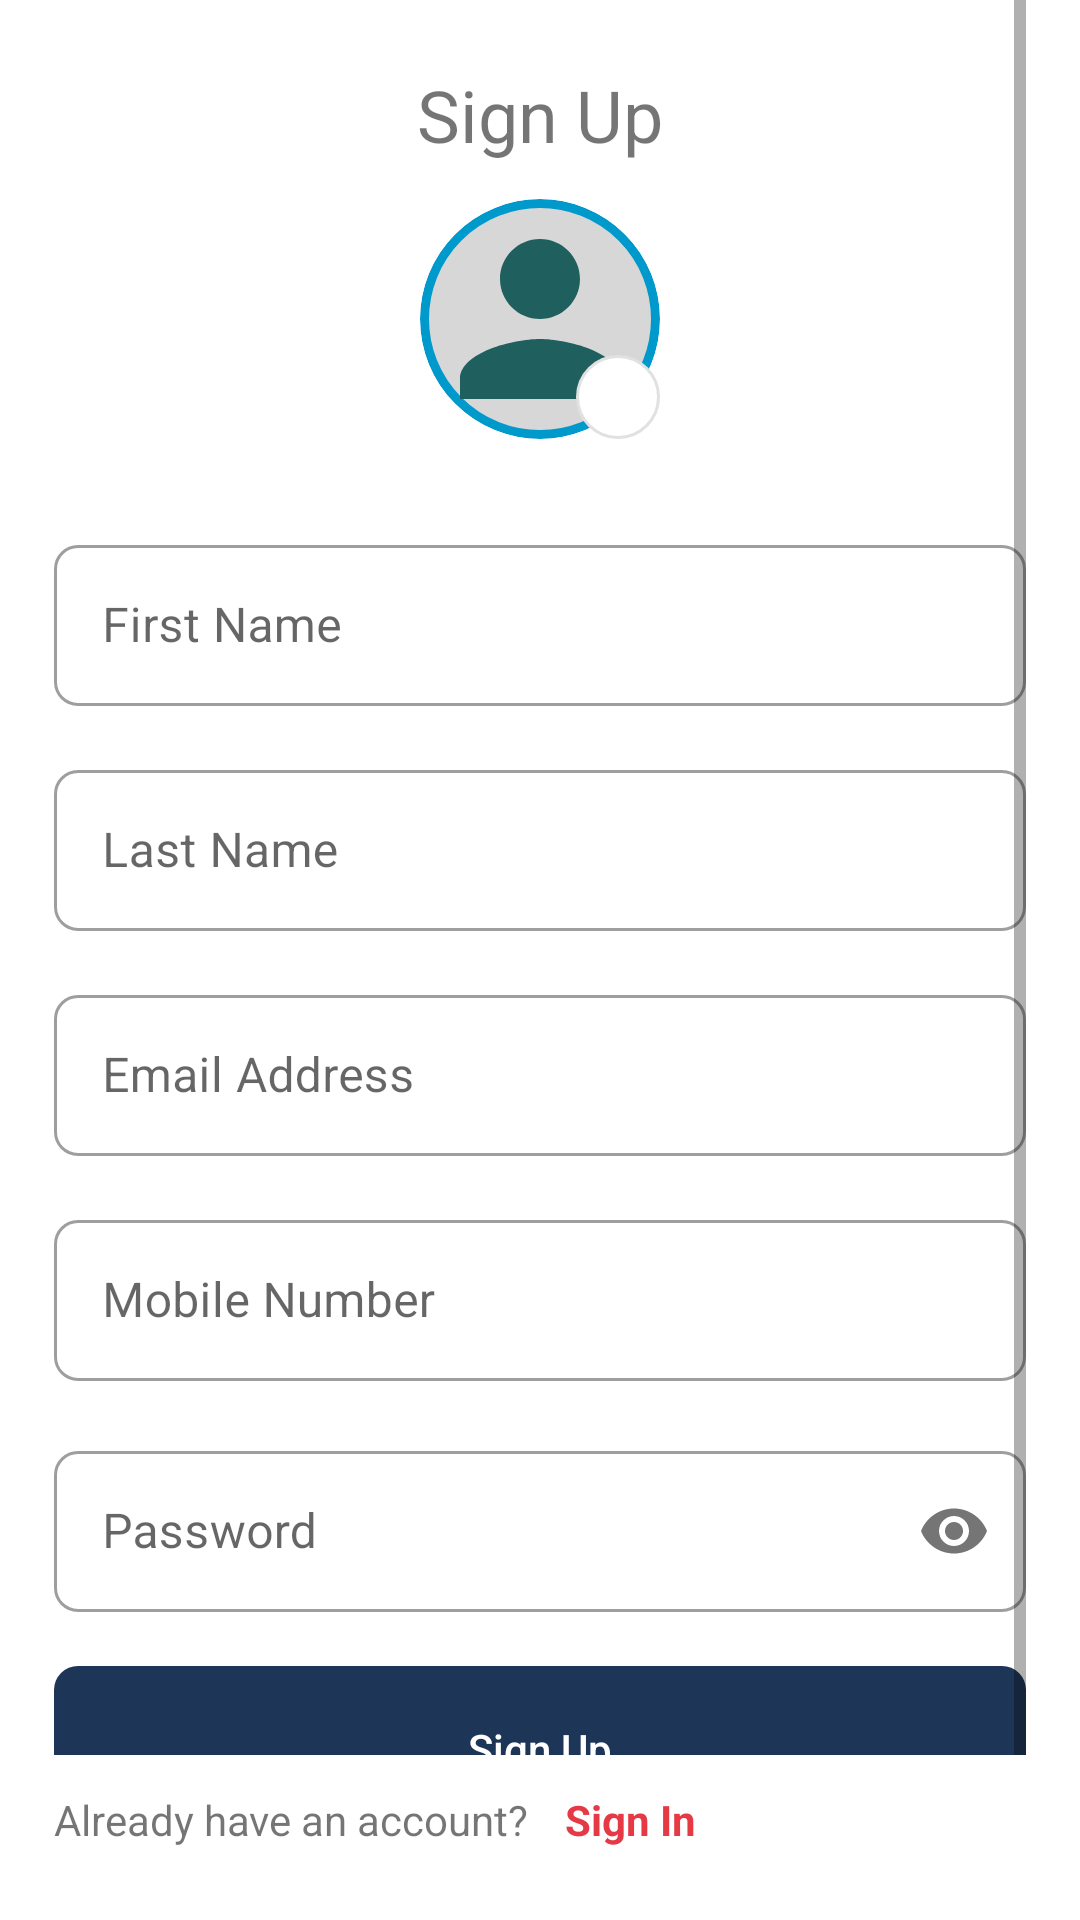

This screen was rendered from an Android layout file. Write that file and the resources it references.
<!-- AndroidManifest.xml: application theme Theme.AppWithRoomDatabase -->
<!-- res/layout/fragment_signup_layout.xml -->
<?xml version="1.0" encoding="utf-8"?>
<RelativeLayout xmlns:android="http://schemas.android.com/apk/res/android"
    xmlns:app="http://schemas.android.com/apk/res-auto"
    xmlns:tools="http://schemas.android.com/tools"
    android:layout_width="match_parent"
    android:layout_height="match_parent"
    android:paddingHorizontal="18dp"
    tools:context=".fragments.SignUpFragment">

    <ScrollView
        android:layout_width="match_parent"
        android:layout_height="wrap_content"
        android:layout_marginBottom="32dp">

        <LinearLayout
            android:layout_width="match_parent"
            android:layout_height="wrap_content"
            android:gravity="center_horizontal"
            android:orientation="vertical">

            <TextView
                android:layout_width="wrap_content"
                android:layout_height="wrap_content"
                android:layout_marginTop="10dp"
                android:paddingVertical="12dp"
                android:text="@string/sign_up"
                android:textAllCaps="false"
                android:textSize="24sp" />


            <RelativeLayout
                android:layout_width="80dp"
                android:layout_height="80dp">
                <com.google.android.material.imageview.ShapeableImageView
                    android:id="@+id/sign_up_profile_photo"
                    app:shapeAppearance="@style/ShapeAppearanceOverlay.App.CornerSize50Percent"
                    android:layout_width="match_parent"
                    android:layout_height="match_parent"
                    android:background="@drawable/rounded_shape"
                    android:scaleType="centerCrop"
                    android:src="@drawable/ic_baseline_person_24"
                    />

                <ImageView
                    android:id="@+id/edit_image_button"
                    android:layout_width="30dp"
                    android:layout_height="30dp"
                    android:layout_marginStart="52dp"
                    android:layout_marginTop="52dp"
                    android:background="@drawable/plus_button"
                    android:src="@drawable/ic_baseline_add_24"
                    android:contentDescription="@string/add_image"/>
            </RelativeLayout>

            <com.google.android.material.textfield.TextInputLayout
                style="@style/Widget.MaterialComponents.TextInputLayout.OutlinedBox"
                android:layout_width="match_parent"
                android:layout_height="wrap_content"
                android:layout_marginTop="30dp"
                android:hint="@string/first_name"
                app:boxCornerRadiusBottomEnd="8dp"
                app:boxCornerRadiusBottomStart="8dp"
                app:boxCornerRadiusTopEnd="8dp"
                app:boxCornerRadiusTopStart="8dp">

                <com.google.android.material.textfield.TextInputEditText
                    android:id="@+id/firstNameInput"
                    android:layout_width="match_parent"
                    android:layout_height="match_parent"
                    android:inputType="textPersonName"
                    android:maxLines="1"
                    android:padding="16dp" />
            </com.google.android.material.textfield.TextInputLayout>

            <com.google.android.material.textfield.TextInputLayout
                style="@style/Widget.MaterialComponents.TextInputLayout.OutlinedBox"
                android:layout_width="match_parent"
                android:layout_height="wrap_content"
                android:layout_marginTop="16dp"
                android:hint="@string/last_name"
                app:boxCornerRadiusBottomEnd="8dp"
                app:boxCornerRadiusBottomStart="8dp"
                app:boxCornerRadiusTopEnd="8dp"
                app:boxCornerRadiusTopStart="8dp">

                <com.google.android.material.textfield.TextInputEditText
                    android:id="@+id/lastNameInput"
                    android:layout_width="match_parent"
                    android:layout_height="match_parent"
                    android:inputType="textPersonName"
                    android:maxLines="1"
                    android:padding="16dp" />
            </com.google.android.material.textfield.TextInputLayout>


            <com.google.android.material.textfield.TextInputLayout
                style="@style/Widget.MaterialComponents.TextInputLayout.OutlinedBox"
                android:layout_width="match_parent"
                android:layout_height="wrap_content"
                android:layout_marginTop="16dp"
                android:hint="@string/email_address"
                app:boxCornerRadiusBottomEnd="8dp"
                app:boxCornerRadiusBottomStart="8dp"
                app:boxCornerRadiusTopEnd="8dp"
                app:boxCornerRadiusTopStart="8dp">

                <com.google.android.material.textfield.TextInputEditText
                    android:id="@+id/emailInput"
                    android:layout_width="match_parent"
                    android:layout_height="match_parent"
                    android:inputType="textEmailAddress"
                    android:maxLines="1"
                    android:padding="16dp" />
            </com.google.android.material.textfield.TextInputLayout>


            <com.google.android.material.textfield.TextInputLayout
                style="@style/Widget.MaterialComponents.TextInputLayout.OutlinedBox"
                android:layout_width="match_parent"
                android:layout_height="wrap_content"
                android:layout_marginTop="16dp"
                android:hint="@string/mobile_number"
                app:boxCornerRadiusBottomEnd="8dp"
                app:boxCornerRadiusBottomStart="8dp"
                app:boxCornerRadiusTopEnd="8dp"
                app:boxCornerRadiusTopStart="8dp">

                <com.google.android.material.textfield.TextInputEditText
                    android:id="@+id/mobileNoInput"
                    android:layout_width="match_parent"
                    android:layout_height="match_parent"
                    android:inputType="number"
                    android:maxLength="10"
                    android:maxLines="1"
                    android:padding="16dp" />
            </com.google.android.material.textfield.TextInputLayout>


            <com.google.android.material.textfield.TextInputLayout
                style="@style/Widget.MaterialComponents.TextInputLayout.OutlinedBox"
                android:layout_width="match_parent"
                android:layout_height="wrap_content"
                android:layout_marginTop="18dp"
                android:hint="@string/password"
                app:boxCornerRadiusBottomEnd="8dp"
                app:boxCornerRadiusBottomStart="8dp"
                app:boxCornerRadiusTopEnd="8dp"
                app:boxCornerRadiusTopStart="8dp"
                app:passwordToggleEnabled="true">

                <com.google.android.material.textfield.TextInputEditText
                    android:id="@+id/passwordInput"
                    android:layout_width="match_parent"
                    android:layout_height="match_parent"
                    android:inputType="textPassword"
                    android:maxLines="1"
                    android:padding="16dp" />
            </com.google.android.material.textfield.TextInputLayout>

            <Button
                android:id="@+id/signUpButton"
                android:layout_width="match_parent"
                android:layout_height="wrap_content"
                android:layout_marginVertical="18dp"
                android:background="@drawable/rounded_input_text"
                android:backgroundTint="@color/blue_dark"
                android:paddingVertical="18dp"
                android:text="@string/sign_up"
                android:textAllCaps="false"
                android:textColor="@color/white" />
        </LinearLayout>
    </ScrollView>

    <RelativeLayout
        android:layout_width="match_parent"
        android:layout_height="wrap_content"
        android:layout_alignParentBottom="true"
        android:background="@color/white"
        android:orientation="horizontal"
        android:paddingTop="12dp"
        android:paddingBottom="24dp">

        <TextView
            android:id="@+id/sign_in_message"
            android:layout_width="wrap_content"
            android:layout_height="wrap_content"
            android:layout_alignParentStart="true"
            android:text="@string/already_have_an_account" />

        <TextView
            android:id="@+id/signinInSignup"
            android:layout_width="wrap_content"
            android:layout_height="wrap_content"
            android:layout_marginStart="12dp"
            android:layout_toEndOf="@+id/sign_in_message"
            android:text="@string/sign_in"
            android:textColor="@color/custom_red"
            android:textStyle="bold" />
    </RelativeLayout>
</RelativeLayout>
<!-- resources referenced by this layout -->
<resources>
  <color name="blue_dark">#1d3557</color>
  <color name="custom_red">#e63946</color>
  <color name="white">#FFFFFFFF</color>
  <!-- drawable ic_baseline_person_24 (drawable) -->
  <vector android:height="24dp" android:tint="#1F605F"
      android:viewportHeight="24" android:viewportWidth="24"
      android:width="24dp" xmlns:android="http://schemas.android.com/apk/res/android">
      <path android:fillColor="@android:color/white" android:pathData="M12,12c2.21,0 4,-1.79 4,-4s-1.79,-4 -4,-4 -4,1.79 -4,4 1.79,4 4,4zM12,14c-2.67,0 -8,1.34 -8,4v2h16v-2c0,-2.66 -5.33,-4 -8,-4z"/>
  </vector>
  <!-- drawable plus_button (drawable) -->
  <?xml version="1.0" encoding="utf-8"?>
  <shape xmlns:android="http://schemas.android.com/apk/res/android" android:innerRadius="0dp"
      android:shape="ring"
      android:thicknessRatio="2"
      android:useLevel="false" >
      <stroke
          android:width="1dp"
          android:color="#E1E1E1" />
      <solid android:color="#FFFFFF" />
      <corners android:radius="90dp"/>
  </shape>
  <!-- drawable rounded_input_text (drawable-v24) -->
  <?xml version="1.0" encoding="utf-8"?>
  <shape xmlns:android="http://schemas.android.com/apk/res/android" android:shape="rectangle">
  <corners android:radius="8dp"/>
  </shape>
  <!-- drawable rounded_shape (drawable) -->
  <?xml version="1.0" encoding="utf-8"?>
  <shape xmlns:android="http://schemas.android.com/apk/res/android" android:innerRadius="0dp"
      android:shape="ring"
      android:thicknessRatio="2"
      android:useLevel="false" >
      <stroke
          android:width="3dp"
          android:color="@android:color/holo_blue_dark" />
      <solid android:color="#D7D7D7" />
      <corners android:radius="90dp"/>
  </shape>
  <string name="add_image">add_image</string>
  <string name="already_have_an_account">Already have an account?  </string>
  <string name="email_address">Email Address</string>
  <string name="first_name">First Name</string>
  <string name="last_name">Last Name</string>
  <string name="mobile_number">Mobile Number</string>
  <string name="password">Password</string>
  <string name="sign_in">Sign In</string>
  <string name="sign_up">  Sign Up</string>
  <style name="ShapeAppearanceOverlay.App.CornerSize50Percent" parent="">
          <item name="cornerSize">50%</item>
      </style>
  <style name="Theme.AppWithRoomDatabase" parent="Theme.MaterialComponents.Light.NoActionBar">
          
          <item name="colorPrimary">@color/blue_mid</item>
          <item name="colorPrimaryVariant">@color/blue_light</item>
          <item name="colorOnPrimary">@color/white</item>
          
          <item name="colorSecondary">@color/blue_mid</item>
          <item name="colorSecondaryVariant">@color/blue_light</item>
          <item name="colorOnSecondary">@color/black</item>
          
          <item name="android:statusBarColor">?attr/colorPrimaryVariant</item>
          
      </style>
  <color name="blue_mid">#457b9d</color>
  <color name="blue_light">#a8dadc</color>
  <color name="black">#FF000000</color>
</resources>
